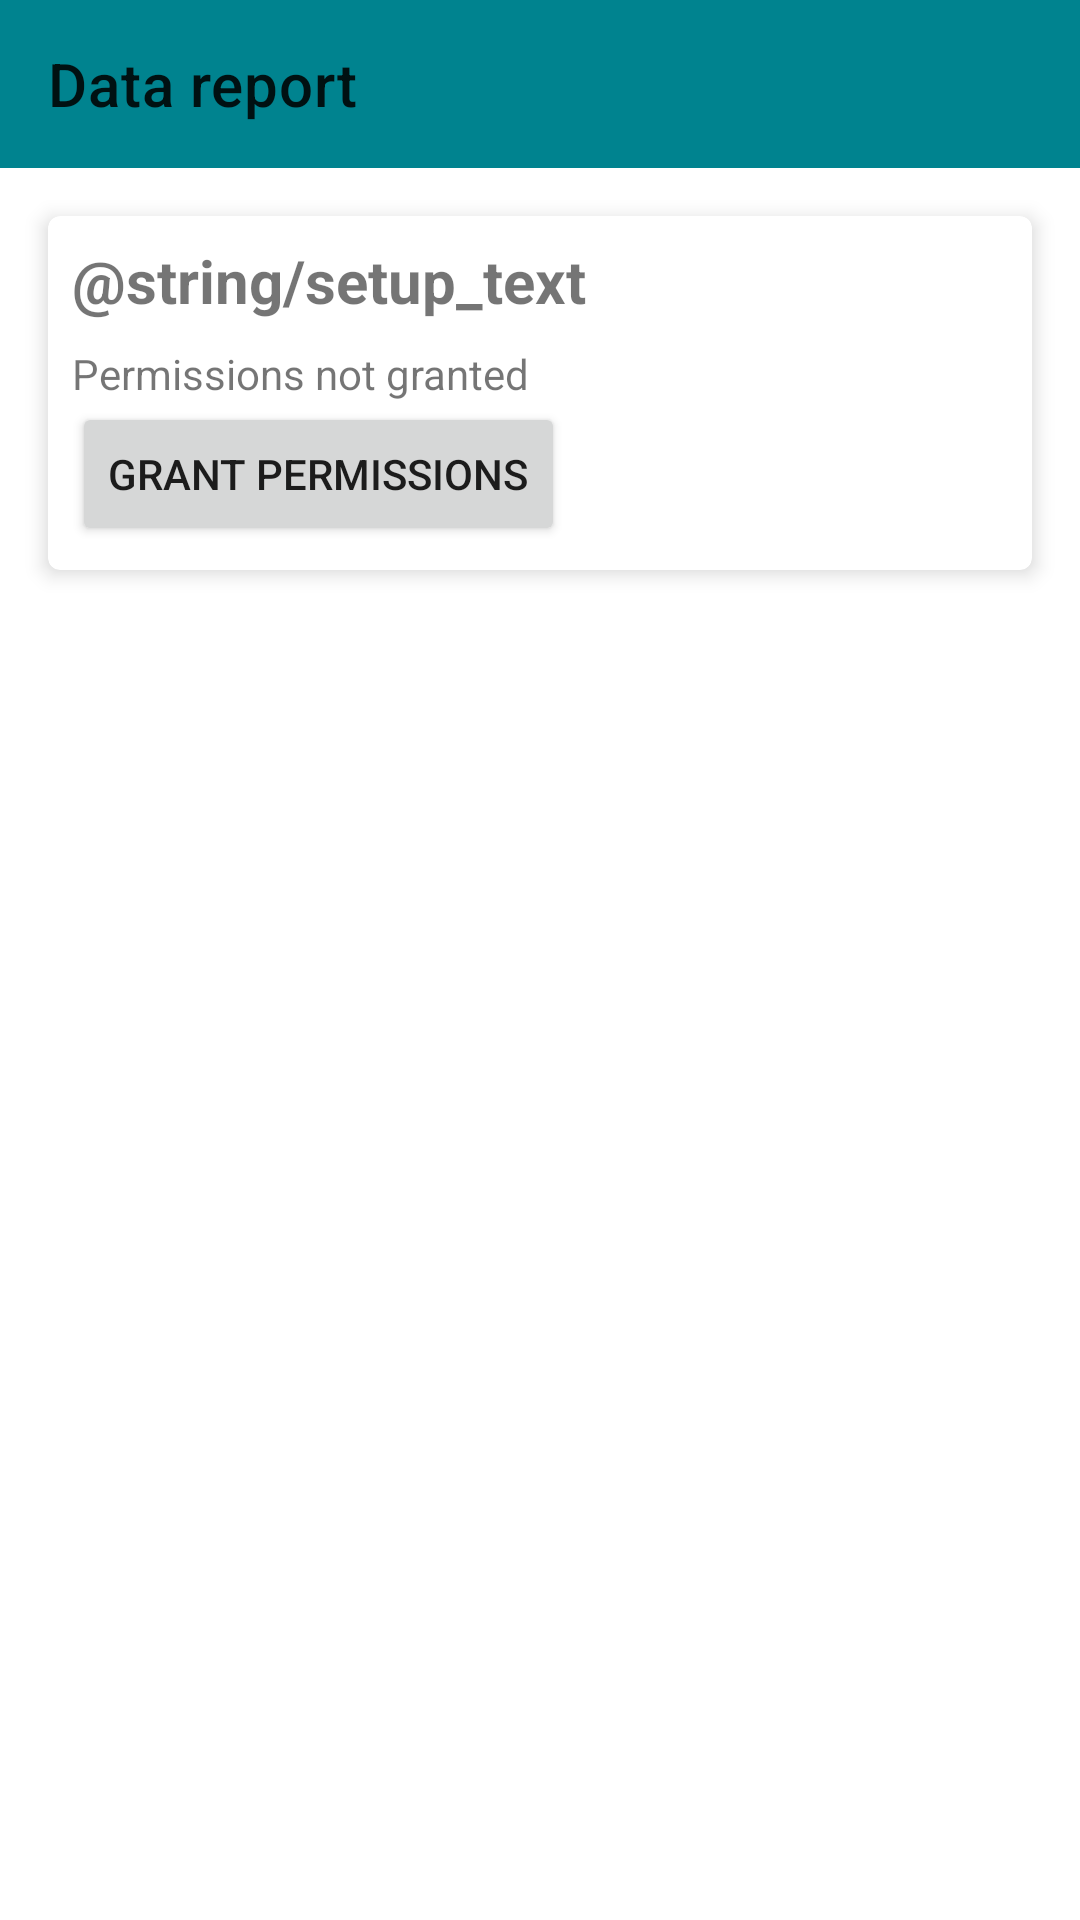

The Android layout XML behind this screen, and the referenced resources:
<!-- AndroidManifest.xml: application theme Theme.DataMeasure -->
<!-- res/layout/activity_main.xml -->
<?xml version="1.0" encoding="utf-8"?>
<androidx.constraintlayout.widget.ConstraintLayout xmlns:android="http://schemas.android.com/apk/res/android"
    xmlns:app="http://schemas.android.com/apk/res-auto"
    xmlns:tools="http://schemas.android.com/tools"
    android:layout_width="match_parent"
    android:layout_height="match_parent"
    tools:context=".MainActivity">

    <androidx.appcompat.widget.Toolbar
        android:id="@+id/toolbar"
        android:layout_width="match_parent"
        android:layout_height="wrap_content"
        android:background="?attr/colorPrimary"
        android:minHeight="?attr/actionBarSize"
        android:theme="?attr/actionBarTheme"
        app:layout_constraintStart_toStartOf="parent"
        app:layout_constraintTop_toTopOf="parent"
        app:title="@string/app_name" />

    <androidx.cardview.widget.CardView
        android:id="@+id/setup_card"
        android:layout_width="match_parent"
        android:layout_height="wrap_content"
        android:layout_margin="16dp"
        app:cardCornerRadius="4dp"
        app:cardElevation="4dp"
        app:contentPadding="8dp"
        app:layout_constraintStart_toStartOf="parent"
        app:layout_constraintTop_toBottomOf="@id/toolbar">

        <android.widget.LinearLayout
            android:layout_width="match_parent"
            android:layout_height="wrap_content"
            android:orientation="vertical">

            <TextView
                android:id="@+id/setup_text"
                android:layout_width="wrap_content"
                android:layout_height="wrap_content"
                android:layout_marginBottom="8dp"
                android:text="@string/setup_text"
                android:textSize="20sp"
                android:textStyle="bold" />

            <TextView
                android:id="@+id/permission_status_text"
                android:layout_width="wrap_content"
                android:layout_height="wrap_content"
                android:text="@string/permissions_not_granted" />

            <Button
                android:id="@+id/check_permission_button"
                android:layout_width="wrap_content"
                android:layout_height="wrap_content"
                android:text="@string/button" />

        </android.widget.LinearLayout>
    </androidx.cardview.widget.CardView>

    <androidx.recyclerview.widget.RecyclerView
        android:id="@+id/widget_list"
        android:layout_width="match_parent"
        android:layout_height="wrap_content"
        android:layout_margin="16dp"
        app:layout_constraintHorizontal_bias="0.5"
        app:layout_constraintTop_toBottomOf="@id/setup_card" />

</androidx.constraintlayout.widget.ConstraintLayout>
<!-- resources referenced by this layout -->
<resources>
  <string name="app_name">Data report</string>
  <string name="button">Grant permissions</string>
  <string name="permissions_not_granted">Permissions not granted</string>
  <style name="Theme.DataMeasure" parent="Theme.MaterialComponents.DayNight.NoActionBar">
          
          <item name="colorPrimary">@color/primaryColor</item>
          <item name="colorPrimaryVariant">@color/primaryDarkColor</item>
          <item name="colorOnPrimary">@color/primaryTextColor</item>
          
          <item name="android:statusBarColor">@color/primaryColor</item>
      </style>
  <color name="primaryColor">#00838f</color>
  <color name="primaryDarkColor">#005662</color>
  <color name="primaryTextColor">#ffffff</color>
</resources>
